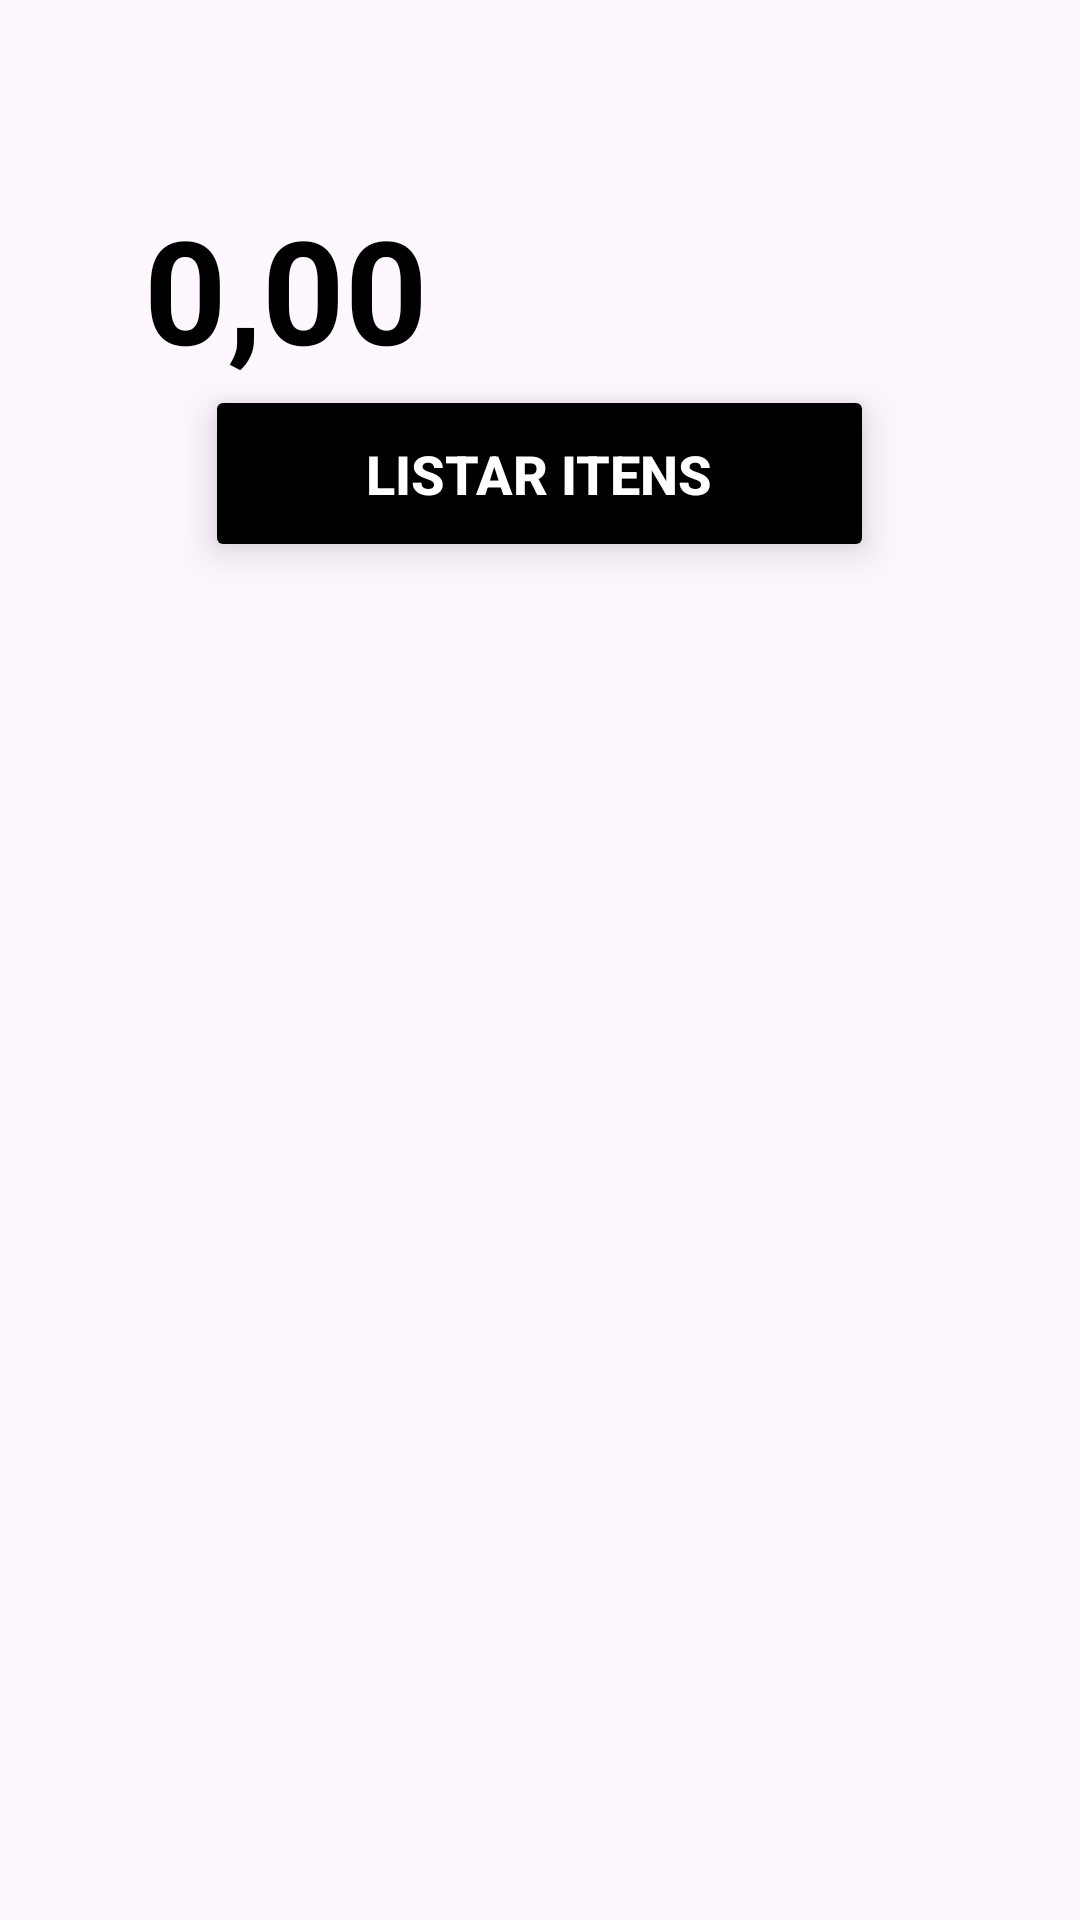

The Android layout XML behind this screen, and the referenced resources:
<!-- AndroidManifest.xml: application theme Theme.PocTelaListagemDeItems -->
<!-- res/layout/activity_main.xml -->
<?xml version="1.0" encoding="utf-8"?>
<androidx.constraintlayout.widget.ConstraintLayout
    xmlns:android="http://schemas.android.com/apk/res/android"
    xmlns:app="http://schemas.android.com/apk/res-auto"
    xmlns:tools="http://schemas.android.com/tools"
    android:layout_width="match_parent"
    android:layout_height="match_parent"
    tools:context=".MainActivity">

    <RelativeLayout
        android:layout_width="match_parent"
        android:layout_height="match_parent"
        android:layout_marginLeft="48dp"
        android:layout_marginTop="64dp"
        android:layout_marginRight="48dp">

        <LinearLayout
            android:layout_width="match_parent"
            android:layout_height="match_parent"
            android:orientation="vertical">

            <TextView
                android:layout_width="match_parent"
                android:layout_height="wrap_content"
                android:text="0,00"
                android:textColor="#000000"
                android:textSize="48sp"
                android:textStyle="bold" />

            <Button
                android:layout_width="223dp"
                android:layout_height="59dp"
                android:layout_gravity="center"
                android:backgroundTint="#000000"
                android:elevation="8dp"
                android:stateListAnimator="@null"
                android:text="Listar itens"
                android:textColor="#ffffff"
                android:textSize="18sp"
                android:textStyle="bold"
                android:id="@+id/btnListarItens"/>

            <ScrollView
                android:layout_width="match_parent"
                android:layout_height="wrap_content">

                <LinearLayout
                    android:id="@+id/layout_itens"
                    android:layout_width="wrap_content"
                    android:layout_height="wrap_content"
                    android:orientation="vertical">
                    

                    

                </LinearLayout>

            </ScrollView>

        </LinearLayout>

    </RelativeLayout>

</androidx.constraintlayout.widget.ConstraintLayout>
<!-- resources referenced by this layout -->
<resources>
  <style name="Theme.PocTelaListagemDeItems" parent="Base.Theme.PocTelaListagemDeItems" />
  <style name="Base.Theme.PocTelaListagemDeItems" parent="Theme.Material3.DayNight.NoActionBar">
          
          
      </style>
</resources>
